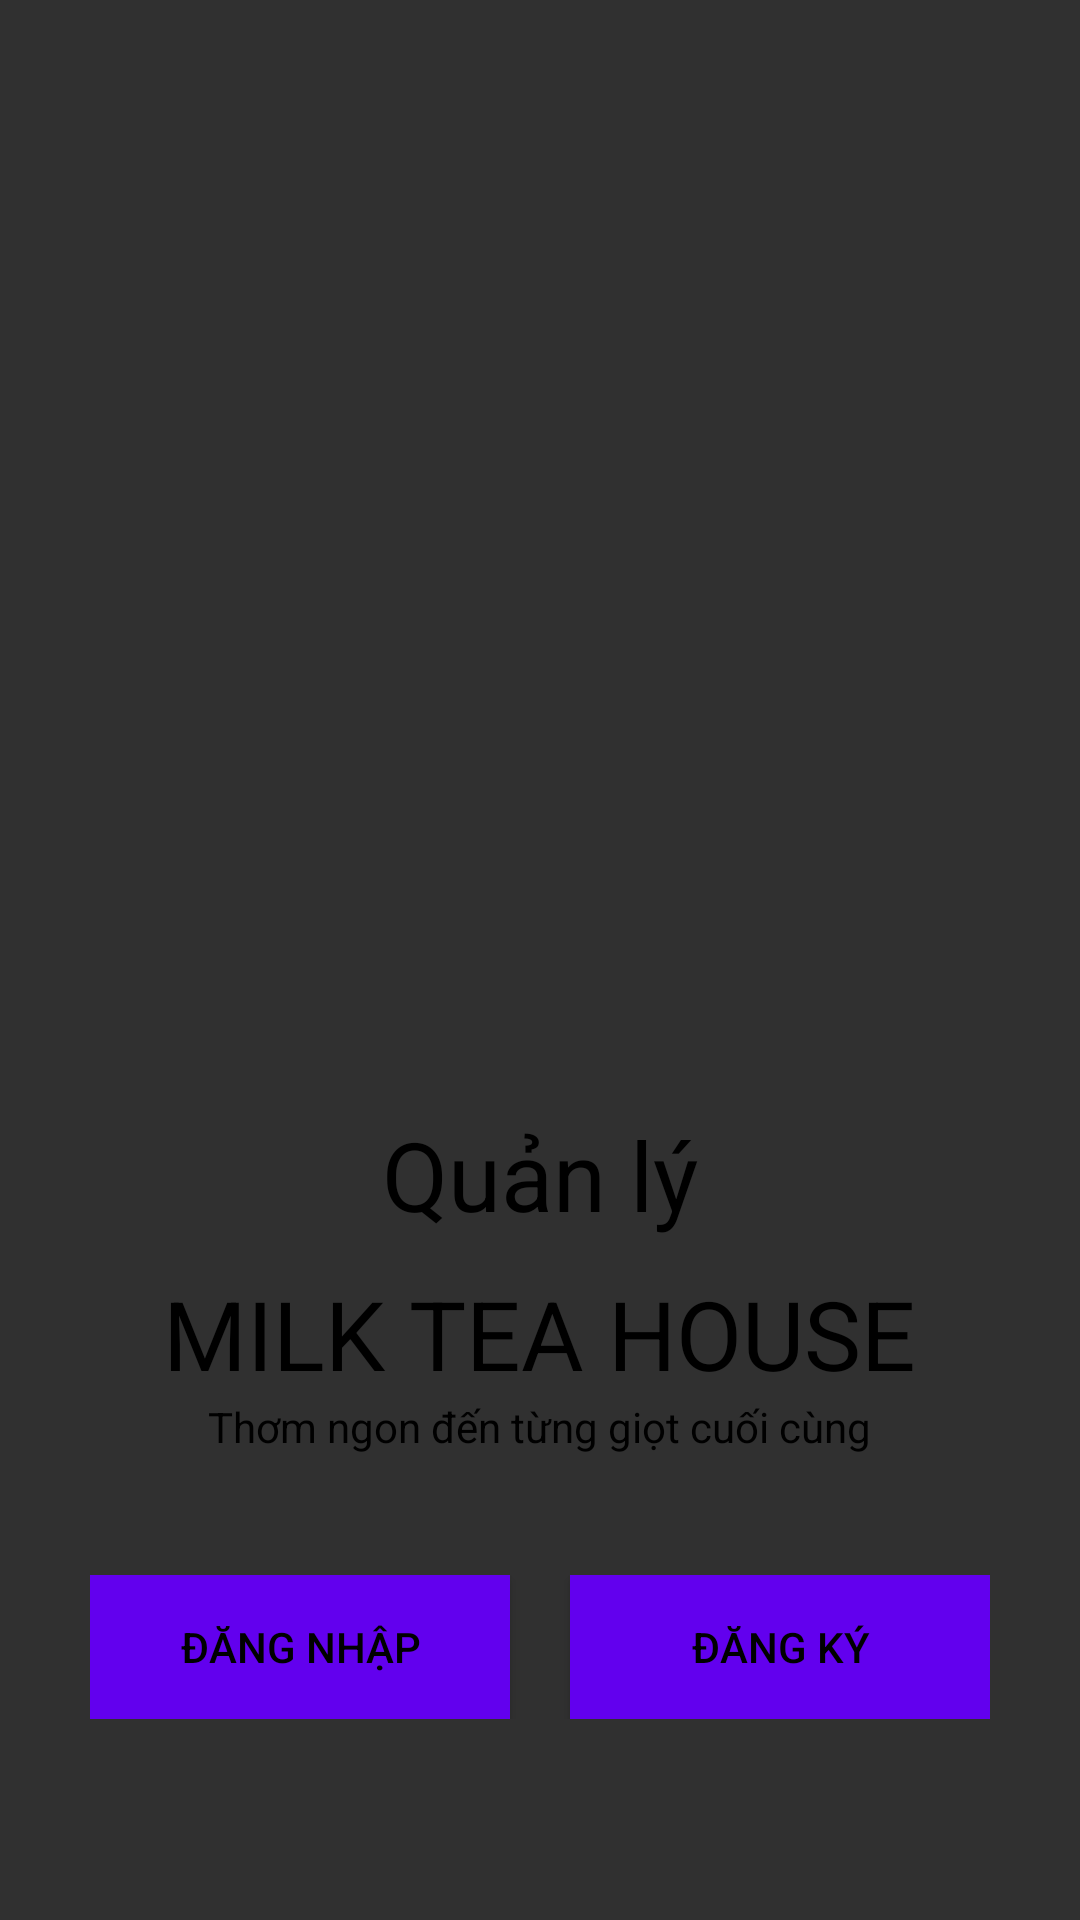

Here is an Android app screen rendered from its layout file. Give the layout XML and the strings, colors and styles it references.
<!-- AndroidManifest.xml: application theme Theme.AppCompat -->
<!-- res/layout/welcome_layout.xml -->
<?xml version="1.0" encoding="utf-8"?>
<LinearLayout xmlns:android="http://schemas.android.com/apk/res/android"
    xmlns:app="http://schemas.android.com/apk/res-auto"
    xmlns:tools="http://schemas.android.com/tools"
    android:layout_width="match_parent"
    android:layout_height="match_parent"
    tools:context=".Activities.WelcomeActivity"
    android:orientation="vertical"
    android:padding="30dp"
    android:background="@drawable/co"
    >

    <ImageView
        android:layout_width="390dp"
        android:layout_height="200dp"
        android:layout_gravity="center"
        android:layout_marginTop="60dp"
     />

    <TextView
        android:layout_width="wrap_content"
        android:layout_height="wrap_content"
        android:layout_gravity="center"
        android:layout_marginTop="80dp"
        android:text="@string/function"
        android:textAlignment="center"
        android:textColor="@color/black"
        android:textSize="32sp" />
    <TextView
        android:layout_width="wrap_content"
        android:layout_height="wrap_content"
        android:layout_gravity="center"
        android:layout_marginTop="10dp"
        android:text="MILK TEA HOUSE"
        android:textAlignment="center"
        android:textColor="@color/black"
        android:textSize="32sp" />

    <TextView
        android:layout_width="wrap_content"
        android:layout_height="wrap_content"
        android:layout_gravity="center"
        android:text="@string/slogan"
        android:textColor="@color/black" />
    <LinearLayout
        android:layout_width="match_parent"
        android:layout_height="wrap_content"
        android:layout_marginTop="40dp"
        >

        <Button
            android:id="@+id/btn_login"
            android:layout_width="0dp"
            android:layout_height="wrap_content"
            android:layout_marginRight="10dp"
            android:layout_weight="1"
            android:background="@color/colorPrimary"
            android:text="@string/login"
            android:textColor="@color/black"
            app:backgroundTint="@color/colorPrimary"
            android:onClick="callLoginFromWel"
            android:transitionName="transition_login"

            />

        <Button
            android:id="@+id/btn_signup"
            android:layout_width="0dp"
            android:layout_height="wrap_content"
            android:layout_marginLeft="10dp"
            android:layout_weight="1"
            android:background="@color/colorPrimary"
            android:text="@string/register"
            android:textColor="@color/black"
            app:backgroundTint="@color/colorPrimary"
            android:onClick="callSignUpFromWel"
            android:transitionName="transition_signup"/>

    </LinearLayout>



</LinearLayout>
<!-- resources referenced by this layout -->
<resources>
  <string name="function">Quản lý</string>
  <string name="login">Đăng nhập</string>
  <string name="register">Đăng ký</string>
  <string name="slogan">Thơm ngon đến từng giọt cuối cùng</string>
  <!-- not gathered from this repository: default colours our renderer supplied (Android Studio template values) -->
  <color name="black">#FF000000</color>
  <color name="colorPrimary">#FF6200EE</color>
</resources>
